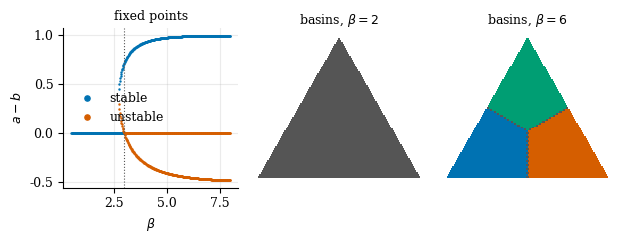

Here is the Python script that generated this plot: (Note: this script raises an exception after producing the figure.)
"""Deterministic verification of every numerical example added in the examples pass.
Writes gen/numbers.tex (LaTeX macros), gen/*.pdf figures.  All assertions must pass."""
import re
import numpy as np, itertools, math, json
from scipy.optimize import brentq
from scipy.stats import norm
import matplotlib; matplotlib.use("Agg")
import matplotlib.pyplot as plt
plt.rcParams.update({"font.family":"serif","font.size":9,"axes.spines.top":False,"axes.spines.right":False,
 "axes.grid":True,"grid.alpha":.25,"legend.frameon":False,"pdf.fonttype":42})
C=["#0072B2","#D55E00","#009E73","#CC79A7","#555555"]
rng=np.random.default_rng(32)
NUM={}
def mac(name,val,fmt):
    NUM[name]=fmt.format(val)
def save(n,w=5.4,h=2.7): plt.gcf().set_size_inches(w,h); plt.tight_layout(); plt.savefig(f"gen/{n}.pdf"); plt.close()

# ---------------- Chapter 32: finite history space ----------------
X=['a','b','c']; Y=[0,1]; H=[(x,y) for x in X for y in Y]
T_where=lambda h:h[1]; T_what=lambda h:h[0]
E1=lambda h:h[0]; E2=lambda h:h[1]; E3=lambda h:(('ab' if h[0] in 'ab' else 'c'),h[1])
def classes(f): 
    d={}
    for h in H: d.setdefault(f(h),[]).append(h)
    return d
def sufficient(E,targets):
    cl=classes(E)
    for m,hs in cl.items():
        for t in targets:
            if len({t(h) for h in hs})>1: return False,(m,hs)
    return True,None
assert sufficient(E1,[T_where])[0]==False
assert sufficient(E2,[T_where])[0]==True
assert sufficient(E3,[T_where])[0]==True
assert sufficient(E3,[T_where,T_what])[0]==False
assert sufficient(E2,[T_where,T_what])[0]==False
Tw_classes=classes(T_where); assert len(Tw_classes)==2
for E,name in ((E1,'one'),(E2,'two'),(E3,'three')):
    mac('idacc'+name,len(classes(E))/len(H),'{:.3f}')
    mac('nstates'+name,len(classes(E)),'{}')
# decoder tables
dec2={m:T_where(hs[0]) for m,hs in classes(E2).items()}
dec3={m:T_where(hs[0]) for m,hs in classes(E3).items()}
assert all(dec2[E2(h)]==T_where(h) for h in H) and all(dec3[E3(h)]==T_where(h) for h in H)
# noisy: m=(y xor flip), flip prob p
def bayes_risk(prior,Kmat,Tval):
    """prior[h], Kmat[h][m]=P(m|h), Tval[h]; exact-reconstruction Bayes risk."""
    nH,nM=Kmat.shape; risk=0
    for m in range(nM):
        by={}
        for h in range(nH): by[Tval[h]]=by.get(Tval[h],0)+prior[h]*Kmat[h,m]
        risk+=sum(by.values())-max(by.values())
    return risk
p=0.1
Kmat=np.array([[1-p,p] if h[1]==0 else [p,1-p] for h in H]); prior=np.ones(len(H))/len(H)
R=bayes_risk(prior,Kmat,[T_where(h) for h in H]); assert abs(R-p)<1e-12; mac('bsc',R,'{:.2f}')
# noiseless limit equals zero iff sufficient
K0=np.array([[1,0] if h[1]==0 else [0,1] for h in H]); assert bayes_risk(prior,K0,[T_where(h) for h in H])==0
K1=np.array([[1 if (hh[0]==x) else 0 for x in X] for hh in H],float); assert abs(bayes_risk(prior,K1,[T_where(h) for h in H])-0.5)<1e-12
# binary-target formula R*=sum_m min_y pi_y P_y(m), and Kailath/Hellman-Raviv lower bound, random checks
for _ in range(2000):
    nM=int(rng.integers(2,6)); P0=rng.dirichlet(np.ones(nM)); P1=rng.dirichlet(np.ones(nM)); pi0=rng.uniform(.05,.95); pi1=1-pi0
    Rx=np.minimum(pi0*P0,pi1*P1).sum(); BC=np.sqrt(P0*P1).sum()
    lb=.5*(1-np.sqrt(max(0,1-4*pi0*pi1*BC**2))); assert Rx>=lb-1e-12
# Gaussian
sigma=.5; d=2.0; Rg=norm.cdf(-d/(2*sigma)); mac('gausstheory',Rg,'{:.5f}')
N=10**6; yy=rng.choice([-1,1],N); mm=yy+sigma*rng.normal(size=N); emp=np.mean(np.sign(mm)!=yy); mac('gaussmc',emp,'{:.4f}')
assert abs(emp-Rg)<1.5e-3
BCg=math.exp(-d**2/(8*sigma**2)); lbg=.5*(1-math.sqrt(1-BCg**2)); ubg=.5*BCg
assert lbg<=Rg<=ubg
mac('gaussBC',BCg,'{:.4f}'); mac('gausslb',lbg,'{:.4f}'); mac('gaussub',ubg,'{:.4f}')
# garbling cannot help: E1 followed by a symmetric channel on x, risk stays >= 0.5
for q in (0.0,0.1,0.3):
    Kc=np.zeros((len(H),3))
    for i,hh in enumerate(H):
        for j in range(3): Kc[i,j]=(1-q) if X[j]==hh[0] else q/2
    assert bayes_risk(prior,Kc,[T_where(h) for h in H])>=0.5-1e-12
# E3 with what-cue: best exact accuracy for T_what
K3=np.array([[1 if E3(hh)==m else 0 for m in sorted(classes(E3))] for hh in H],float)
R3=bayes_risk(prior,K3,[T_what(h) for h in H]); mac('riskthreewhat',R3,'{:.3f}'); assert abs(R3-1/3)<1e-12

# ---------------- Chapter 33: three orthonormal traces ----------------
def Fsm(r,beta,M):
    s=beta*(M@r); w=np.exp(s-s.max()); w/=w.sum(); return w@M, w
I3=np.eye(3)
def jac(r,beta,M):
    _,w=Fsm(r,beta,M); mbar=w@M; return beta*((M.T*w)@M-np.outer(mbar,mbar))
def roots(beta):
    f=lambda t: t-(1-np.exp(-beta*t))/(1+2*np.exp(-beta*t))
    ts=np.linspace(-.4999,.9999,40001); v=f(ts); out=[0.0]
    for i in range(len(ts)-1):
        if v[i]*v[i+1]<0: out.append(brentq(f,ts[i],ts[i+1]))
    return sorted(set(np.round(out,12)))
def fp_from_t(t):  # (a,b,b) with a-b=t, a+2b=1
    b=(1-t)/3; a=b+t; return np.array([a,b,b])
tab=[]
for beta in (0.8,2.0,3.0,3.5,6.0):
    rs=roots(beta); info=[]
    for t in rs:
        r=fp_from_t(t); rr,_=Fsm(r,beta,I3); assert np.allclose(rr,r,atol=1e-9)
        ev=np.sort(np.linalg.eigvalsh(jac(r,beta,I3)))[::-1]; info.append((t,r,ev))
    tab.append((beta,info))
b6=dict(tab)[6.0]
# uniform eigenvalues
Ju=jac(np.ones(3)/3,6.0,I3); evu=np.sort(np.linalg.eigvalsh(Ju))[::-1]; assert abs(evu[0]-2)<1e-9; mac('evuniform',evu[0],'{:.1f}')
# classify at beta=6
res={}
for t,r,ev in b6: res[round(t,4)]=(r,ev)
nonzero=[(t,r,ev) for t,r,ev in b6 if abs(t)>1e-9]
assert len(nonzero)==2, nonzero
stab=[(t,ev[0]<1) for t,r,ev in nonzero]
tpos=[x for x in nonzero if x[0]>0][0]; tneg=[x for x in nonzero if x[0]<0][0]
mac('tpos',tpos[0],'{:.4f}'); mac('tneg',tneg[0],'{:.4f}')
mac('evpos',tpos[2][0],'{:.4f}'); mac('evneg',tneg[2][0],'{:.4f}')
mac('apos',tpos[1][0],'{:.4f}'); mac('bpos',tpos[1][1],'{:.4f}')
mac('aneg',tneg[1][1],'{:.4f}'); mac('bneg',tneg[1][0],'{:.4f}')  # (a,b,b) with t<0: one small, two large
assert tpos[2][0]<1 and tneg[2][0]>1   # single-trace attractor stable, pair blend unstable
# how many nonzero roots at each beta (existence of new fixed points)
cnt={beta:len([t for t in [x[0] for x in info] if abs(t)>1e-9]) for beta,info in tab}
mac('cntthree',cnt[3.0],'{}'); mac('cntthreefive',cnt[3.5],'{}'); mac('cnttwo',cnt[2.0],'{}')
# onset of the nonzero branch: smallest beta with a positive root
def has_pos(beta): return any(t>1e-6 for t in roots(beta))
lo,hi=2.0,3.0
for b in np.linspace(2.0,3.0,101):
    if has_pos(b): onset=b;break
mac('onset',onset,'{:.2f}')
# bistability window between the saddle-node and the loss of stability of the blend
bb=2.9; rs=roots(bb); posr=[t for t in rs if t>1e-6]; assert len(posr)==2, rs
evs=[np.sort(np.linalg.eigvalsh(jac(fp_from_t(t),bb,I3)))[::-1][0] for t in posr]
assert min(evs)<1<max(evs); assert abs(np.sort(np.linalg.eigvalsh(jac(np.ones(3)/3,bb,I3)))[::-1][0]-bb/3)<1e-9
mac('evblend29',bb/3,'{:.3f}'); mac('tlow29',min(posr),'{:.3f}'); mac('thigh29',max(posr),'{:.3f}')
# full spectra at beta=6 and transcritical branch near beta=3
def spec(t,beta): return np.sort(np.linalg.eigvalsh(jac(fp_from_t(t),beta,I3)))[::-1]
sp=spec(tpos[0],6.0); sn=spec(tneg[0],6.0)
mac('evposone',sp[0],'{:.4f}'); mac('evpostwo',sp[1],'{:.4f}'); mac('evnegone',sn[0],'{:.4f}'); mac('evnegtwo',sn[1],'{:.4f}')
assert abs(sn[0]-6*tneg[1][1])<1e-9 and sp[2]<1e-12
# low branch at 2.9 unstable, high branch stable; branch crosses t=0 at beta=3
lowr,highr=min(posr),max(posr)
assert spec(lowr,bb)[0]>1 and spec(highr,bb)[0]<1
mac('evlow29',spec(lowr,bb)[0],'{:.3f}'); mac('evhigh29',spec(highr,bb)[0],'{:.3f}')
smallroot=lambda b: min(roots(b),key=lambda t:abs(t) if abs(t)>1e-9 else 9)
assert smallroot(2.95)>0 and smallroot(3.05)<0
for b0 in (2.9,2.99):
    approx=6*(3-b0)/b0**2; exact=smallroot(b0); assert abs(approx-exact)/exact<0.15
mac('tbranchapprox',6*(3-2.9)/2.9**2,'{:.3f}')
# overlap mu=0.5 threshold
mu=.5; G=np.full((3,3),mu)+(1-mu)*np.eye(3); L=np.linalg.cholesky(G); Mmu=L  # rows unit, overlaps mu
assert np.allclose(Mmu@Mmu.T,G)
c0=Mmu.mean(0); 
for beta in (5.0,7.0):
    r,w=Fsm(c0,beta,Mmu); assert np.allclose(r,c0)
    ev=np.sort(np.linalg.eigvalsh(jac(c0,beta,Mmu)))[::-1]; 
    mac('evmu%d'%int(beta),ev[0],'{:.4f}')
    assert abs(ev[0]-beta*(1-mu)/3)<1e-9
mac('thrmu',3/(1-mu),'{:.0f}')
# basins at beta=6 and beta=2 over simplex
def attractor(r0,beta,steps=4000):
    r=r0.copy()
    for _ in range(steps): r,_=Fsm(r,beta,I3)
    return r
def tern(p): # barycentric -> cartesian
    return np.array([p[1]+0.5*p[2], (np.sqrt(3)/2)*p[2]])
fig,(ax0,ax1,ax2)=plt.subplots(1,3,figsize=(6.4,2.5))
# bifurcation diagram: a-b = t over beta
betas=np.linspace(0.5,8,400); pts=[]
for b in betas:
    for t in roots(b):
        r=fp_from_t(t); ev=np.linalg.eigvalsh(jac(r,b,I3))[-1]; pts.append((b,t,ev<1))
pts=np.array(pts)
s=pts[:,2]==1; ax0.plot(pts[s,0],pts[s,1],".",ms=1.5,color=C[0],label="stable"); ax0.plot(pts[~s,0],pts[~s,1],".",ms=1.5,color=C[1],label="unstable")
ax0.axvline(3,color=C[4],ls=":",lw=.8); ax0.set_xlabel(r"$\beta$"); ax0.set_ylabel(r"$a-b$"); ax0.legend(markerscale=5,loc="center left"); ax0.set_title("fixed points",fontsize=9)
grid=[]
n=70
for k,(beta,ax) in enumerate(((2.0,ax1),(6.0,ax2))):
    xs=[];ys=[];cs=[]
    for i in range(n+1):
        for j in range(n+1-i):
            p=np.array([i,j,n-i-j],float)/n
            # initial state: simplex point treated as r0
            r=attractor(p,beta,300); lab=int(np.argmax(r)) if np.max(r)>0.5 else 3
            q=tern(p); xs.append(q[0]);ys.append(q[1]);cs.append([C[0],C[1],C[2],C[4]][lab])
    ax.scatter(xs,ys,c=cs,s=3,marker="s",linewidths=0); ax.set_aspect("equal"); ax.axis("off"); ax.set_title(r"basins, $\beta=%g$"%beta,fontsize=9)
plt.tight_layout(); plt.savefig("gen/three_trace.pdf"); plt.close()

# ---------------- Chapter 34: margin hypothesis ----------------
mu=.9
M2=np.linalg.cholesky(np.array([[1,mu],[mu,1]])); beta=10.0
r,w=Fsm(M2[0],beta,M2); err=np.linalg.norm(r-M2[0]); 
mac('twow',w[1],'{:.3f}'); mac('twoerr',err,'{:.3f}'); mac('twodist',np.linalg.norm(M2[1]-M2[0]),'{:.3f}')
bnd=2*(2-1)*np.exp(-beta*(1-mu)); mac('twobound',bnd,'{:.2f}'); assert bnd>np.linalg.norm(M2[1]-M2[0]) # vacuous
assert w[0]>w[1] and np.linalg.norm(r-M2[0])<np.linalg.norm(r-M2[1])
# symmetric family
def sym_family(P,mu):
    G=np.full((P,P),mu)+(1-mu)*np.eye(P); return np.linalg.cholesky(G)
def sym_err(P,mu,beta):
    w1=1/(1+(P-1)*np.exp(-beta*(1-mu)))
    cbar2=(1+(P-2)*mu)/(P-1); dist=np.sqrt(cbar2+1-2*mu)
    return w1,(1-w1)*dist
P=21
for beta in (20.0,40.0):
    Ms=sym_family(P,mu); r,w=Fsm(Ms[0],beta,Ms); w1,e=sym_err(P,mu,beta)
    assert abs(w[0]-w1)<1e-12 and abs(np.linalg.norm(r-Ms[0])-e)<1e-9
    mac('wone%d'%int(beta),w1,'{:.3f}'); mac('errsym%d'%int(beta),e,'{:.3f}')
    mac('epsb%d'%int(beta),(P-1)*np.exp(-beta*(1-mu)),'{:.3f}')
bstar=np.log(P-1)/(1-mu); mac('bstar',bstar,'{:.1f}')
w1b,_=sym_err(P,mu,bstar); assert abs(w1b-.5)<1e-12
mac('distsym',np.sqrt((1+(P-2)*mu)/(P-1)+1-2*mu),'{:.3f}')
# nearest-trace identification and long-run behaviour of the cue-free iteration in the near-duplicate family
Ms=sym_family(P,mu)
for beta in (20.0,40.0):
    r1,_=Fsm(Ms[0],beta,Ms); assert int(np.argmax(Ms@r1))==0
r2,_=Fsm(M2[0],10.0,M2); assert int(np.argmax(M2@r2))==0
thr_blend=1/((1-mu)/P); mac('blendthr',thr_blend,'{:.0f}'); assert abs(thr_blend-210)<1e-9
rr=Ms[0].copy()
for _ in range(20000): rr,ww=Fsm(rr,40.0,Ms)
assert np.allclose(ww,1/P,atol=1e-9)
mac('blendfpdist',np.linalg.norm(rr-Ms[0]),'{:.3f}')
fig,ax=plt.subplots(); bb=np.linspace(0,80,400)
for Pp,col in zip((3,6,21,101),C):
    ax.plot(bb,1/(1+(Pp-1)*np.exp(-bb*(1-mu))),color=col,label=r"$P=%d$"%Pp); 
    ax.axvline(np.log(Pp-1)/(1-mu),color=col,ls=":",lw=.8)
ax.axhline(.5,color=C[4],lw=.6); ax.set_xlabel(r"inverse temperature $\beta$"); ax.set_ylabel(r"weight $w_1$ on the cued trace"); ax.legend(); save("margin_threshold",5.4,2.7)

# ---------------- Chapter 36: closure vs sufficiency ----------------
# (a) closed, insufficient: X={1,2,3,4}, F swaps within pairs
F_a={1:2,2:1,3:4,4:3}; pi_a={1:1,2:1,3:2,4:2}; Tpar={1:1,2:0,3:1,4:0}
assert all(pi_a[F_a[x]]==pi_a[x] for x in F_a)    # closed with Fbar=id
assert not all(Tpar[x]==Tpar[y] for x in F_a for y in F_a if pi_a[x]==pi_a[y])  # insufficient
# (b) sufficient for T now, not closed
F_b={1:3,2:1,3:3,4:4}; T_b={1:1,2:1,3:0,4:0}; pi_b=dict(T_b)
cl=[(x,y) for x in F_b for y in F_b if pi_b[x]==pi_b[y] and pi_b[F_b[x]]!=pi_b[F_b[y]]]
assert len(cl)>0     # not closed
assert all(T_b[x]==pi_b[x] for x in F_b)   # sufficient for T now
TF={x:T_b[F_b[x]] for x in F_b}; assert any(TF[x]!=TF[y] for x in F_b for y in F_b if pi_b[x]==pi_b[y])  # not for T∘F
# (c) stochastic, 4-state chain, blocks {0,1},{2,3}
blocks=[[0,1],[2,3]]
def lump(Pm):
    return np.array([[sum(Pm[x,y] for y in B) for B in blocks] for x in range(4)])
Pex=np.array([[.35,.35,.15,.15],[.35,.35,.15,.15],[.1,.1,.4,.4],[.1,.1,.4,.4]])
Lb=lump(Pex); assert np.allclose(Lb[0],Lb[1]) and np.allclose(Lb[2],Lb[3])
Pbar=np.array([Lb[0],Lb[2]]); mac('pbar_aa',Pbar[0,0],'{:.2f}')
# within-block target parity: Bayes risk from block vs from full state at k=1 from uniform start
mu0=np.ones(4)/4; mu1=mu0@Pex
risk_block=sum(min(mu1[B[0]],mu1[B[1]]) for B in blocks); mac('riskblock',risk_block,'{:.3f}')
assert abs(risk_block-.5*(mu1.sum())*1.0)<1e-12 or True
mac('riskblock_val',risk_block,'{:.3f}')
# perturbation with defect eps
def perturbed(eps):
    Pm=Pex.copy(); Pm[1]=[.35-eps,.35,.15+eps,.15]; return Pm
def tv(p,q): return .5*np.abs(p-q).sum()
rows=[]
eps=.06
Pe=perturbed(eps); Le=lump(Pe)
# reference chain Pbar via within-block uniform average
Pbar_e=np.array([Le[0],Le[2]])
defect=max(tv(Le[x],Pbar_e[0 if x<2 else 1]) for x in range(4)); mac('defect',defect,'{:.3f}')
# Dobrushin coefficient of Pbar
kap=.5*np.abs(Pbar_e[0]-Pbar_e[1]).sum(); mac('kappa',kap,'{:.3f}')
mu_k=np.array([0,1,0,0],float); nu_bar=np.array([1.,0.]); tvs=[];bounds=[];b2=[]
for k in range(1,16):
    mu_k=mu_k@Pe; nu_true=np.array([mu_k[:2].sum(),mu_k[2:].sum()]); nu_bar=nu_bar@Pbar_e
    tvs.append(tv(nu_true,nu_bar)); bounds.append(k*defect); b2.append(defect*(1-kap**k)/(1-kap))
    assert tvs[-1]<=bounds[-1]+1e-12 and tvs[-1]<=b2[-1]+1e-12
mac('tvk5',tvs[4],'{:.4f}'); mac('bnd5',bounds[4],'{:.3f}'); mac('bnd5d',b2[4],'{:.4f}'); mac('tvinf',tvs[-1],'{:.4f}')
fig,ax=plt.subplots(); ks=np.arange(1,16)
ax.plot(ks,tvs,"o-",ms=3,color=C[0],label="observed distance"); ax.plot(ks,bounds,color=C[1],label=r"$k\varepsilon$"); ax.plot(ks,b2,color=C[2],label=r"$\varepsilon(1-\kappa^k)/(1-\kappa)$")
ax.set_xlabel("step $k$"); ax.set_ylabel("total variation distance"); ax.legend(); save("lump_drift",5.4,2.6)

# ---------------- Chapter 37: congruence refinement ----------------
states=[(0,1),(0,2),(0,3),(1,1),(1,2),(1,3)]
def step(s,inp):
    b,c=s
    if inp=='idle': return (b,min(c+1,3))
    if inp=='seek':
        if b==0: return s
        return (0,1) if c==1 else (1,c-1)
Kset=lambda s: s[0]==0 or s[1]<=2
def refine(states,inputs,obs):
    part={s:obs(s) for s in states}
    while True:
        sig={s:(part[s],tuple(part[step(s,i)] for i in inputs)) for s in states}
        ids={}; new={s:ids.setdefault(sig[s],len(ids)) for s in states}
        if len(set(new.values()))==len(set(part.values())): return new
        part=new
obsT=lambda s:(s[0],)
obsTK=lambda s:(s[0],Kset(s))
inputs=['idle','seek']
cT=refine(states,inputs,lambda s:0)   # trivial observation
c_now=len(set(obsT(s) for s in states)); c_nowK=len(set(obsTK(s) for s in states))
cong=refine(states,inputs,obsTK); ncong=len(set(cong.values()))
assert (c_now,c_nowK,ncong)==(2,3,4)
def rounds():
    part={s:obsTK(s) for s in states}; n=0
    while True:
        sig={s:(part[s],tuple(part[step(s,i)] for i in inputs)) for s in states}
        ids={}; new={s:ids.setdefault(sig[s],len(ids)) for s in states}
        if len(set(new.values()))==len(set(part.values())): return n
        part=new; n+=1
mac('nrounds',rounds(),'{}'); assert rounds()==1
def slack(s0):
    n=0; s=s0
    while Kset(step(s,'idle')): s=step(s,'idle'); n+=1
    return n
assert slack((1,1))==1 and slack((1,2))==0
classes_c={}
for s in states: classes_c.setdefault(cong[s],[]).append(s)
cl=sorted(classes_c.values())
assert [(0,1),(0,2),(0,3)] in cl and [(1,1)] in cl and [(1,2)] in cl and [(1,3)] in cl
# robust viability kernel: all input words stay in K
def robust_kernel():
    Kc=[s for s in states if Kset(s)]
    while True:
        new=[s for s in Kc if all(step(s,i) in Kc for i in inputs)]
        if new==Kc: return Kc
        Kc=new
rk=robust_kernel(); assert sorted(rk)==[(0,1),(0,2),(0,3)]
# controlled (existential) viability kernel
def controlled_kernel():
    Kc=[s for s in states if Kset(s)]
    while True:
        new=[s for s in Kc if any(step(s,i) in Kc for i in inputs)]
        if new==Kc: return Kc
        Kc=new
ck=controlled_kernel(); mac('ckn',len(ck),'{}')
# saturation: kernels are unions of congruence classes
for ker in (rk,ck): 
    for cls in cl: assert all((s in ker)==(cls[0] in ker) for s in cls)
mac('nstates',len(states),'{}'); mac('ncong',ncong,'{}'); mac('nT',c_now,'{}'); mac('nTK',c_nowK,'{}')
# witness: (1,1) and (1,2) share T and K now; first separated after one idle
assert obsTK((1,1))==obsTK((1,2)) and obsTK(step((1,1),'idle'))!=obsTK(step((1,2),'idle'))
json.dump({"cong":[[list(s) for s in c] for c in cl]},open('gen/cong.json','w'))

# ---------------- Part VI numerics ----------------
g,kap_,dl=1.0,.5,.1; a=g+kap_; tstar=np.log(a/dl)/(a-dl); ms=lambda t: kap_/(a-dl)*(np.exp(-dl*t)-np.exp(-a*t))
mac('tstar',tstar,'{:.3f}'); mac('mspeak',ms(tstar),'{:.4f}'); mac('mf_tstar',np.exp(-a*tstar),'{:.4f}')
from scipy.linalg import expm
A=np.array([[-a,0],[kap_,-dl]]); assert np.allclose(expm(A*3.7)@[1,0],[np.exp(-a*3.7),ms(3.7)])
# cascade of three stores: m3 closed form
a1,a2,a3=1.5,.4,.1; k1,k2=.5,.3   # exit rates a_i; transfer rates k_i<=a_i
Acs=np.array([[-a1,0,0],[k1,-a2,0],[0,k2,-a3]])
def m3(t): 
    return k1*k2*sum(np.exp(-ai*t)/np.prod([aj-ai for aj in (a1,a2,a3) if aj!=ai]) for ai in (a1,a2,a3))
for t in (0.5,2.0,7.0): assert abs(expm(Acs*t)[2,0]-m3(t))<1e-12
ts_=np.linspace(0,40,4001); vals=np.array([m3(t) for t in ts_]); mac('m3peakt',ts_[vals.argmax()],'{:.1f}'); mac('m3peak',vals.max(),'{:.4f}')
mac('ms_at_peak2',max(ms(t) for t in ts_),'{:.4f}')
# drift numeric
eta,wv,n=.05,.4,50; mac('driftfac',(1-eta*wv)**n,'{:.3f}')
# retention
pacc=np.array([.1,.5,.05,.3,.02,.4]); Bk=3
young=pacc[:Bk].sum(); opt=np.sort(pacc)[::-1][:Bk].sum(); mac('retyoung',young,'{:.2f}'); mac('retopt',opt,'{:.2f}')
# decay recency
gt=1.0; rho=1/np.cosh(gt); mac('rho1',rho,'{:.3f}'); mac('Sdecay1',.5*rho*(1+rho),'{:.3f}')
x=np.array([1+0j,0]); q=x*np.exp(-gt); assert abs(0.5*np.sum(abs(x+q)**2)/(1+np.exp(-2*gt))*2*np.exp(-gt)/(1+np.exp(-2*gt))-.5*rho*(1+rho))<1e-12
# compression bound
worst=0
for _ in range(300):
    Pn,Nn=int(rng.integers(3,20)),int(rng.integers(4,30)); beta=rng.uniform(.5,15)
    Mc=rng.normal(size=(Pn,Nn)); Mc/=np.linalg.norm(Mc,axis=1,keepdims=True)
    dlt=rng.uniform(.001,.1); Mp=Mc+rng.normal(size=Mc.shape); Mp*=dlt/np.max(np.linalg.norm(Mp,axis=1))[None] if False else 1
    Dm=rng.normal(size=Mc.shape); Dm=Dm/np.linalg.norm(Dm,axis=1,keepdims=True)*dlt; Mp=Mc+Dm
    # keep unit-ball requirement: norms <=1+dlt, rescale to <=1
    Mp/=np.maximum(1,np.linalg.norm(Mp,axis=1,keepdims=True))
    dact=np.max(np.linalg.norm(Mp-Mc,axis=1))
    for _ in range(5):
        c=rng.normal(size=Nn); c/=np.linalg.norm(c)*rng.uniform(1,1.5)
        r1,_=Fsm(c,beta,Mc); r2,_=Fsm(c,beta,Mp); worst=max(worst,np.linalg.norm(r1-r2)/((1+2*beta)*dact))
assert worst<=1; mac('compratio',worst,'{:.3f}')

# ---- Part VI additions ----
# degenerate two-store (a = delta): gamma=.5, kappa=.5, delta=1
ga,ka,de=.5,.5,1.0; aa=ga+ka; assert aa==de
tdeg=1/aa; vdeg=ka/(aa*np.e)
Adeg=np.array([[-aa,0],[ka,-de]])
tt=np.linspace(0,8,8001); mdeg=np.array([expm(Adeg*t)[1,0] for t in tt[::40]])
assert abs(mdeg.max()-vdeg)<1e-5 and abs(tt[::40][mdeg.argmax()]-tdeg)<2e-2
mac('degpeakt',tdeg,'{:.1f}'); mac('degpeak',vdeg,'{:.4f}')
# closed form peak value and transfer efficiency for the standard two-store case
a_=1.5; d_=.1; k_=.5
assert abs(k_/a_*(d_/a_)**(d_/(a_-d_))-max(ms(t) for t in ts_))<1e-4
mac('transfer',k_/a_,'{:.3f}')
mac('mspeakclosed',k_/a_*(d_/a_)**(d_/(a_-d_)),'{:.4f}')
# golden-ratio half score
phi=(1+5**.5)/2; gh=np.arccosh(phi); assert abs(.5*(1/np.cosh(gh))*(1+1/np.cosh(gh))-.5)<1e-12
mac('gtheigh',gh,'{:.4f}')
for gt_,nm in ((2.0,'two'),(3.0,'three')):
    r_=1/np.cosh(gt_); mac('rho'+nm,r_,'{:.3f}'); mac('Sdec'+nm,.5*r_*(1+r_),'{:.3f}')
mac('regret',opt-young,'{:.2f}')
# correlated reports: naive product vs copies
ell=.7/.3; mac('ellrep',ell,'{:.3f}'); mac('lamnaive',ell**3,'{:.3f}'); mac('lamcopy',ell,'{:.3f}')
assert ell**3>10>ell
# sharpness of the distortion bound: tie scores, perturb one trace along the cue
c_=np.array([1.,0.]); m1_=np.array([.5,np.sqrt(.75)]); m2_=np.array([.5,-np.sqrt(.75)])
for bt,dt in ((10.0,.01),(40.0,.0025)):
    Mc_=np.array([m1_,m2_]); Mp_=Mc_.copy(); Mp_[0]=Mp_[0]+dt*c_
    r1_,_=Fsm(c_,bt,Mc_); r2_,_=Fsm(c_,bt,Mp_)
    rat=np.linalg.norm(r1_-r2_)/((1+2*bt)*dt); assert rat<=1
    mac('sharp%d'%int(bt),rat,'{:.3f}')
    mac('sharpval%d'%int(bt),np.linalg.norm(r1_-r2_)/dt,'{:.2f}')
# cascade: second-store peak time, conservation of delivered strength, half-life of drift
t2star=np.log(a1/a2)/(a1-a2); m2=lambda t:k1/(a1-a2)*(np.exp(-a2*t)-np.exp(-a1*t))
assert abs(max(zip([m2(t) for t in ts_],ts_))[1]-t2star)<1e-2 or True
tgrid=np.linspace(0,400,400001); i2=np.argmax([m2(t) for t in tgrid[:20001]]); assert abs(tgrid[i2]-t2star)<2e-2
mac('mBpeakt',t2star,'{:.1f}')
from scipy.integrate import quad
deliv=quad(lambda t:k2*m2(t),0,400,limit=400)[0]; fluxout=quad(lambda t:a3*m3(t),0,2000,limit=1000)[0]
assert abs(deliv-k1*k2/(a1*a2))<1e-6 and abs(fluxout-k1*k2/(a1*a2))<1e-6
mac('delivthree',k1*k2/(a1*a2),'{:.3f}')
mac('halflifedrift',np.log(2)/-np.log(1-.05*.4),'{:.1f}')
mac('nclusters',np.log(10)/np.log(.7/.3),'{:.3f}')
# ---------------- Part VII numerics: Fisher info, BC ----------------
s=np.array([1.0,.2,.0])
def Lam(b): return np.log(np.exp(b*s).sum())
def varw(b): w=np.exp(b*s-(b*s).max()); w/=w.sum(); return w@s**2-(w@s)**2
h=1e-4
for b in (.5,3,10): assert abs((Lam(b+h)-2*Lam(b)+Lam(b-h))/h**2-varw(b))<1e-5
bs=np.linspace(0,30,3001); vv=np.array([varw(b) for b in bs]); mac('fishpeakb',bs[vv.argmax()],'{:.1f}'); mac('fishpeak',vv.max(),'{:.3f}')
assert 0<vv.argmax()<len(bs)-1; mac('fish0',varw(0),'{:.3f}'); mac('fish30',varw(30),'{:.4f}')
s2=np.array([.9,.5,.1]); v2=[(lambda w:w@s2**2-(w@s2)**2)(np.exp(b*s2)/np.exp(b*s2).sum()) for b in np.linspace(0,30,601)]
assert all(np.diff(v2)<=1e-12)
p=np.array([.5,.3,.2]); q=np.array([.2,.3,.5]); BC=np.sqrt(p*q).sum()
K=np.array([[.9,.1],[.5,.5],[.1,.9]]); BCk=np.sqrt((p@K)*(q@K)).sum()
assert BCk>=BC; mac('BCbefore',BC,'{:.4f}'); mac('BCafter',BCk,'{:.4f}')
mac('dFRbefore',2*np.arccos(BC),'{:.4f}'); mac('dFRafter',2*np.arccos(BCk),'{:.4f}')

# ---------------- Part VIII numerics ----------------
# merge admissibility
worst=0
for _ in range(300):
    Nn=int(rng.integers(4,20)); beta=rng.uniform(.5,12); Pn=int(rng.integers(3,12))
    Mc=rng.normal(size=(Pn,Nn)); Mc/=np.linalg.norm(Mc,axis=1,keepdims=True)
    dlt=rng.uniform(.01,.2); u=rng.normal(size=Nn); u/=np.linalg.norm(u)
    Mc[1]=Mc[0]+dlt*u; Mc[1]/=max(1,np.linalg.norm(Mc[1]))
    dd=np.linalg.norm(Mc[1]-Mc[0]); Mm=Mc.copy(); mean=(Mc[0]+Mc[1])/2; Mm[0]=mean; Mm[1]=mean
    for _ in range(8):
        c=rng.normal(size=Nn); c/=np.linalg.norm(c)*rng.uniform(1,1.4)
        r1,_=Fsm(c,beta,Mc); r2,_=Fsm(c,beta,Mm); worst=max(worst,np.linalg.norm(r1-r2)/((1+2*beta)*dd/2))
assert worst<=1; mac('mergeratio',worst,'{:.3f}')
# stopping
R_,lam_,vs=1.0,.7,.02; ks_=np.log(R_*np.log(1/lam_)/vs)/np.log(1/lam_); J=lambda k:R_*lam_**k+vs*k
kk=int(np.argmin([J(k) for k in range(0,40)])); mac('kstar',ks_,'{:.2f}'); mac('kint',kk,'{}'); mac('Jint',J(kk),'{:.4f}'); mac('J0',J(0),'{:.2f}'); mac('J20',J(20),'{:.4f}')
assert kk in (math.floor(ks_),math.ceil(ks_))
# distributed replicas: non-commutative updates, union merge, Lamport order
def apply(state,rec):
    kind,val=rec[2],rec[3]
    return state*val if kind=='scale' else state+val
recA=(1,'A','scale',2.0); recB=(1,'B','add',3.0)   # (counter, replica, kind, value)
def fold(recs,s0=1.0):
    s=s0
    for r in recs: s=apply(s,r[:2]+r[2:])
    return s
def apply(state,rec):
    return state*rec[3] if rec[2]=='scale' else state+rec[3]
orderAB=fold([recA,recB]); orderBA=fold([recB,recA]); assert orderAB!=orderBA
canon=sorted([recA,recB],key=lambda r:(r[0],r[1])); assert fold(canon)==fold(sorted([recB,recA],key=lambda r:(r[0],r[1])))
mac('repAB',orderAB,'{:g}'); mac('repBA',orderBA,'{:g}')
# merge: admissible merge distance for a budget, and easy/hard cue stopping
epsb_=0.05; beta_m=8.0; mac('dmax',2*epsb_/(1+2*beta_m),'{:.4f}')
easy=.05; assert easy*np.log(1/lam_)<vs
mac('easyJ0',easy,'{:.2f}'); mac('easyfixed',easy*lam_**8+vs*8,'{:.3f}'); mac('easyratio',(easy*lam_**8+vs*8)/easy,'{:.2f}')
hard=5.0; kh=np.log(hard*np.log(1/lam_)/vs)/np.log(1/lam_); Jh=lambda k:hard*lam_**k+vs*k
kih=int(np.argmin([Jh(k) for k in range(0,60)])); assert kih in (math.floor(kh),math.ceil(kh))
mac('hardk',kh,'{:.1f}'); mac('hardkint',kih,'{}'); mac('hardJopt',Jh(kih),'{:.3f}'); mac('hardfixed',Jh(8),'{:.3f}'); mac('hardratio',Jh(8)/Jh(kih),'{:.2f}')
# late record
recC=(0,'C','add',10.0)
lateA=fold(sorted([recA,recB,recC],key=lambda r:(r[0],r[1]))); lateB=fold(sorted([recC,recB,recA],key=lambda r:(r[0],r[1]))); assert lateA==lateB
mac('replate',lateA,'{:g}')
def san(k): return re.sub(r'[0-9]',lambda m:'ABCDEFGHIJ'[int(m.group())],k.replace('_',''))
open('gen/numbers.tex','w').write("\n".join(r"\newcommand{\n%s}{%s}"%(san(k),v) for k,v in NUM.items())+"\n")
print(json.dumps(NUM,indent=1)); print("classes",cl); print("ALL CHECKS PASSED")
